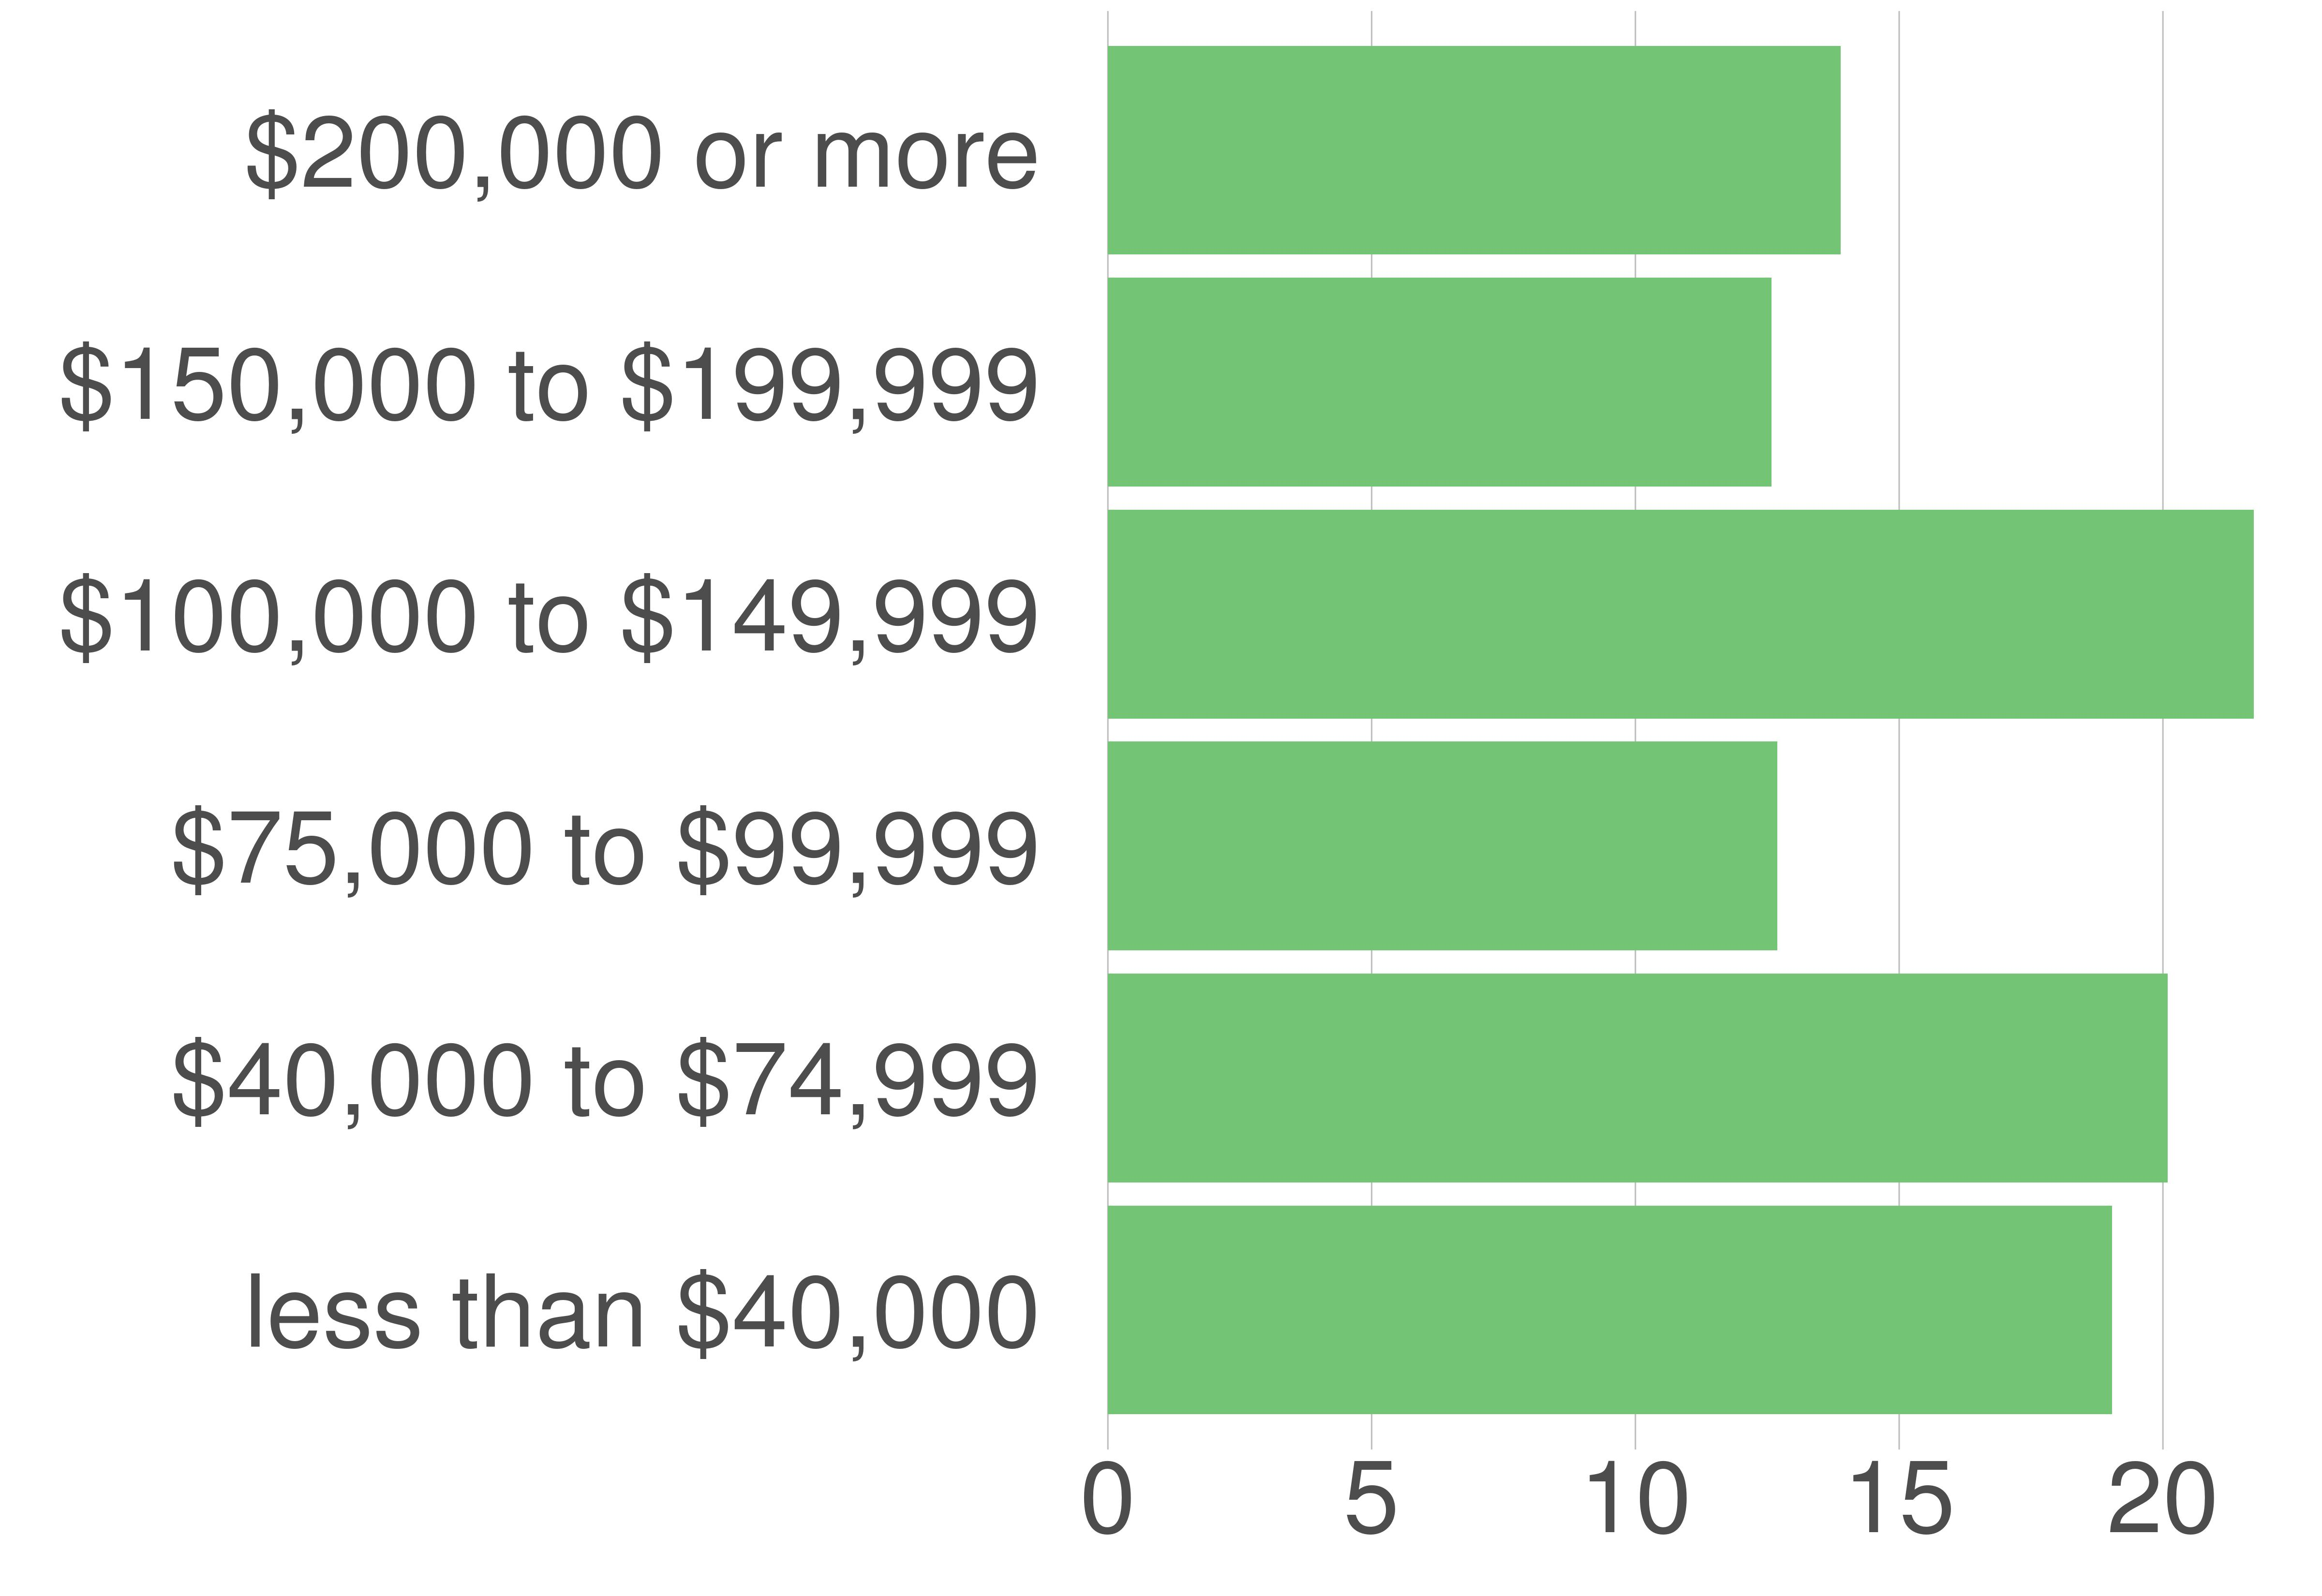

The data file committed next to this chart (first rows):
variable, value, value_prop
less than $40,000, 4566, 19.04
$40,000 to $74,999, 4817, 20.09
$75,000 to $99,999, 3042, 12.69
$100,000 to $149,999, 5208, 21.72
$150,000 to $199,999, 3016, 12.58
$200,000 or more, 3332, 13.89
